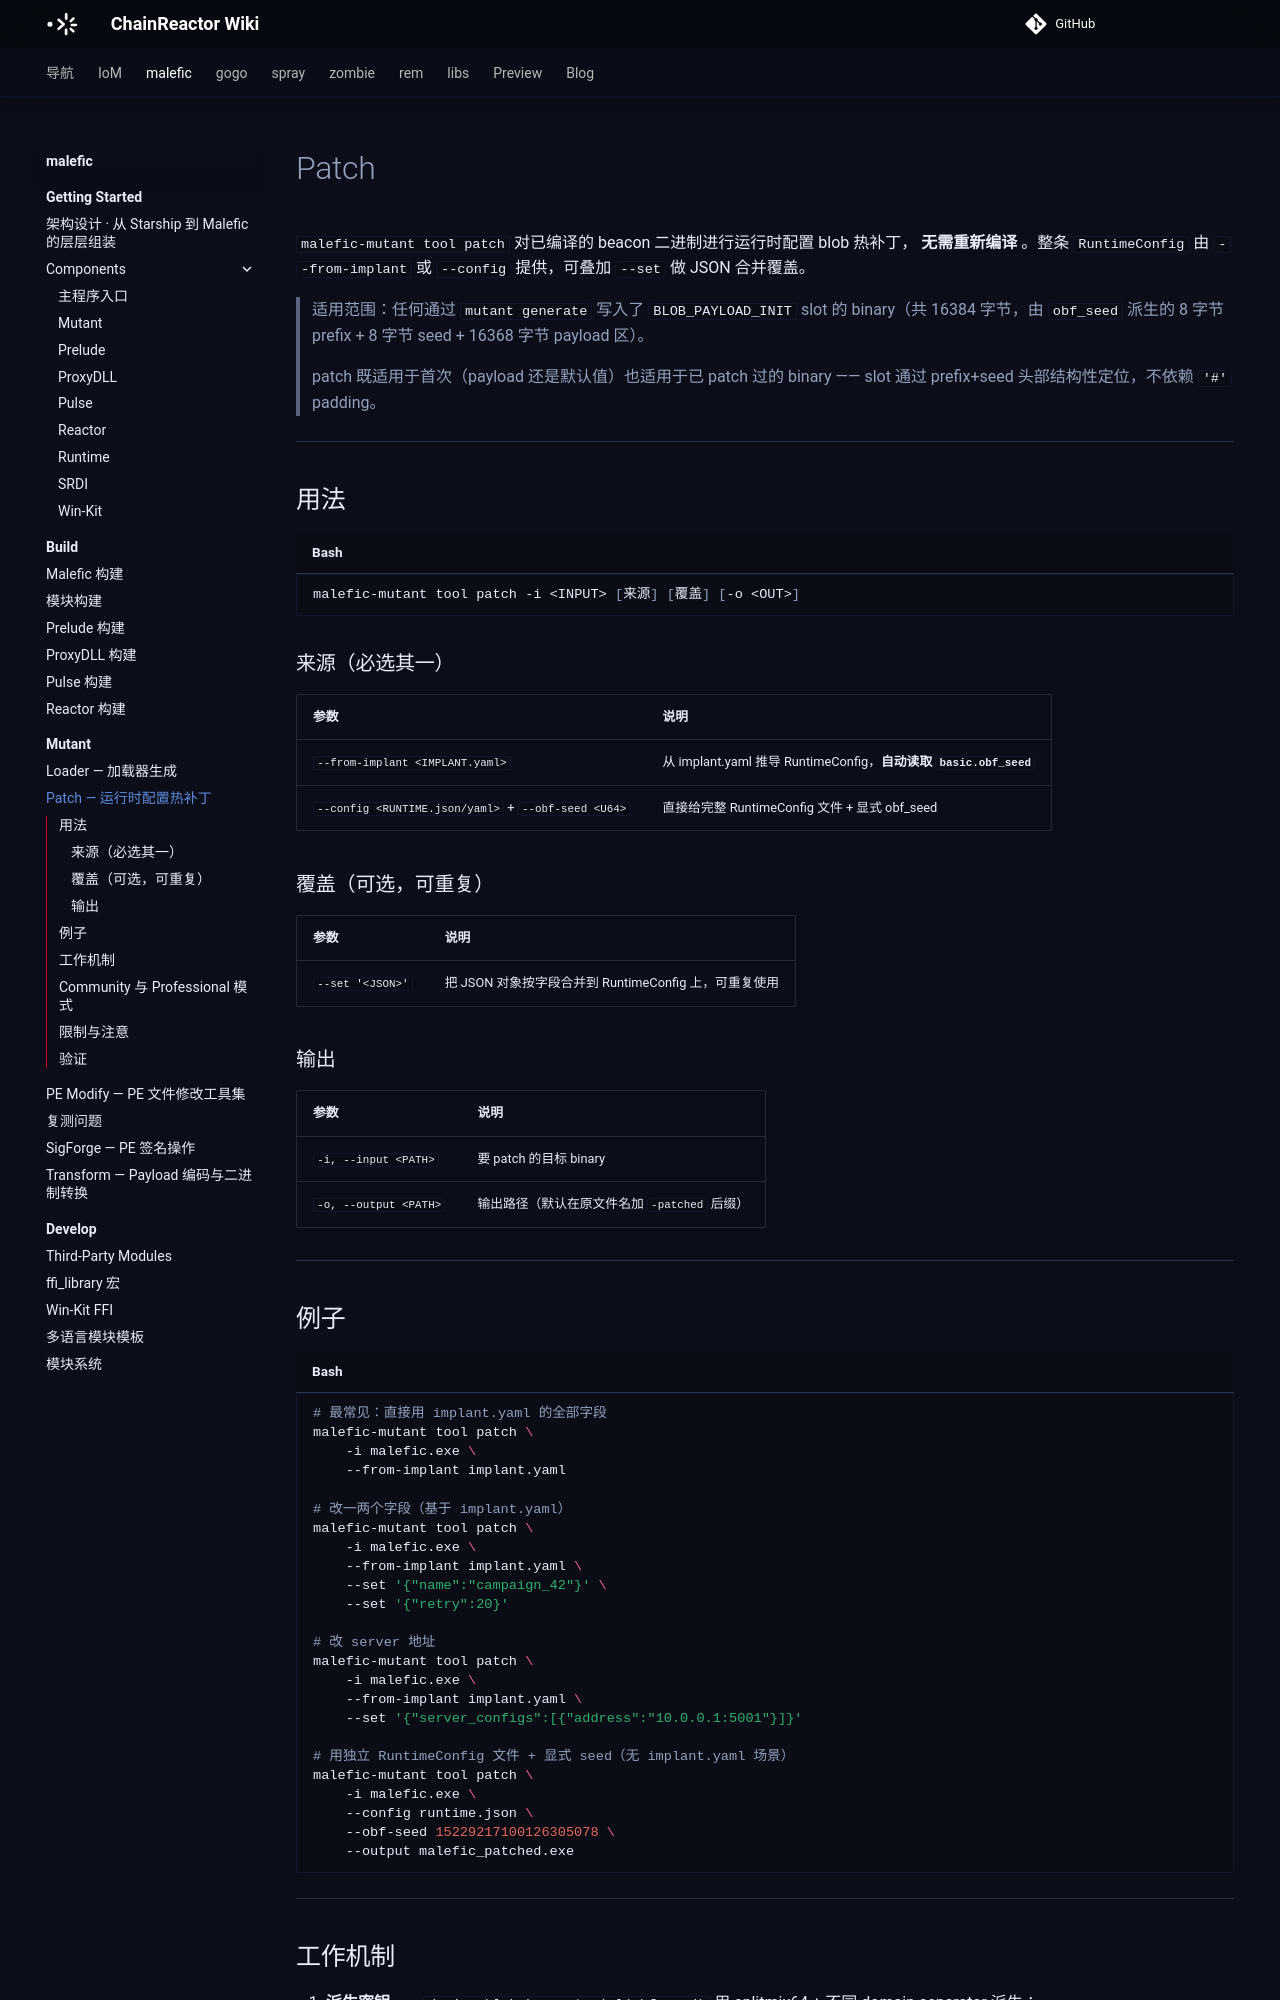

repository: chainreactors/wiki · page: malefic/mutant/patch/index.html · generator: mkdocs

---
title: Patch — 运行时配置热补丁
description: malefic-mutant tool patch 对已编译的 beacon 二进制进行运行时配置 blob 热补丁， 无需重新编译 。整条
  RuntimeConfig 由 --from-implant 或 --config 提供，可叠加 --set 做 JSON 合并覆盖。
edition: community
generated: false
source: imp:mutant/patch.md
---

# Patch

`malefic-mutant tool patch` 对已编译的 beacon 二进制进行运行时配置 blob 热补丁， **无需重新编译** 。整条 `RuntimeConfig` 由 `--from-implant` 或 `--config` 提供，可叠加 `--set` 做 JSON 合并覆盖。

> 适用范围：任何通过 `mutant generate` 写入了 `BLOB_PAYLOAD_INIT` slot 的 binary（共 16384 字节，由 `obf_seed` 派生的 8 字节 prefix + 8 字节 seed + 16368 字节 payload 区）。
>
> patch 既适用于首次（payload 还是默认值）也适用于已 patch 过的 binary —— slot 通过 prefix+seed 头部结构性定位，不依赖 `'#'` padding。

---

## 用法

```bash
malefic-mutant tool patch -i <INPUT> [来源] [覆盖] [-o <OUT>]
```

### 来源（必选其一）

| 参数 | 说明 |
|------|------|
| `--from-implant <IMPLANT.yaml>` | 从 implant.yaml 推导 RuntimeConfig，**自动读取 `basic.obf_seed`** |
| `--config <RUNTIME.json/yaml>` + `--obf-seed <U64>` | 直接给完整 RuntimeConfig 文件 + 显式 obf_seed |

### 覆盖（可选，可重复）

| 参数 | 说明 |
|------|------|
| `--set '<JSON>'` | 把 JSON 对象按字段合并到 RuntimeConfig 上，可重复使用 |

### 输出

| 参数 | 说明 |
|------|------|
| `-i, --input <PATH>` | 要 patch 的目标 binary |
| `-o, --output <PATH>` | 输出路径（默认在原文件名加 `-patched` 后缀） |

---

## 例子

```bash
# 最常见：直接用 implant.yaml 的全部字段
malefic-mutant tool patch \
    -i malefic.exe \
    --from-implant implant.yaml

# 改一两个字段（基于 implant.yaml）
malefic-mutant tool patch \
    -i malefic.exe \
    --from-implant implant.yaml \
    --set '{"name":"campaign_42"}' \
    --set '{"retry":20}'

# 改 server 地址
malefic-mutant tool patch \
    -i malefic.exe \
    --from-implant implant.yaml \
    --set '{"server_configs":[{"address":"10.0.0.1:5001"}]}'

# 用独立 RuntimeConfig 文件 + 显式 seed（无 implant.yaml 场景）
malefic-mutant tool patch \
    -i malefic.exe \
    --config runtime.json \
    --obf-seed 15229217100126305078 \
    --output malefic_patched.exe
```

---
